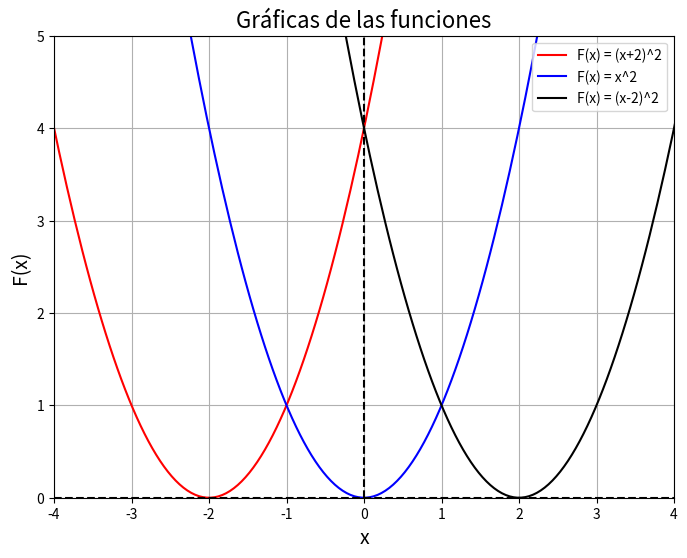

Source code (Python):
import numpy as np
import matplotlib.pyplot as plt

def func1(x):
    return (x + 2) ** 2

def func2(x):
    return x ** 2

def func3(x):
    return (x - 2) ** 2

functions = [func1, func2, func3]
colors = ['red', 'blue', 'black']
labels = ['F(x) = (x+2)^2', 'F(x) = x^2', 'F(x) = (x-2)^2']

x_values = np.linspace(-10, 10, 400)

plt.figure(figsize=(8, 6))
for func, color, label in zip(functions, colors, labels):
    y_values = [func(x) for x in x_values]
    plt.plot(x_values, y_values, color=color, label=label)

plt.xlabel('x', fontsize=14)
plt.ylabel('F(x)', fontsize=14)
plt.title('Gráficas de las funciones', fontsize=16)
plt.grid(True)
plt.axhline(y=0, color='k', linestyle='--')
plt.axvline(x=0, color='k', linestyle='--')
plt.xlim(-4, 4)
plt.xticks(np.arange(-4, 5, 1))
plt.ylim(0, 5)
plt.legend()
plt.show()